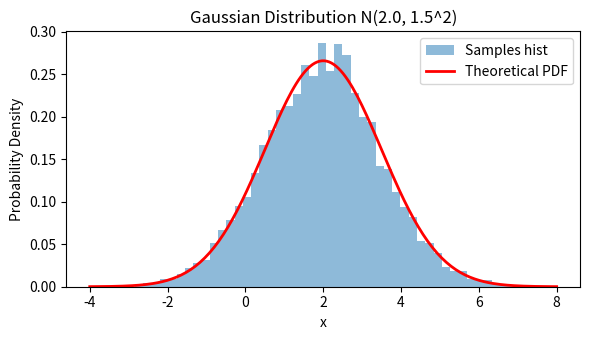

This figure's Python source:
import matplotlib.pyplot as plt
import numpy as np
from scipy import stats

# Configure normal distribution parameters: mean mu and std sigma
mu, sigma = 2.0, 1.5
rng = np.random.default_rng(42)
samples = rng.normal(loc=mu, scale=sigma, size=5000)

# Compute empirical mean and empirical variance from random samples
emp_mean = np.mean(samples)
emp_var = np.var(samples)

# Print comparison between theoretical values and sample statistics
print(f"Theoretical mean: {mu:.4f} | Empirical: {emp_mean:.4f}")
print(f"Theoretical var : {sigma**2:.4f} | Empirical: {emp_var:.4f}")

# Generate grid points to evaluate probability density function (PDF)
x = np.linspace(mu - 4.0 * sigma, mu + 4.0 * sigma, 200)
pdf = stats.norm.pdf(x, loc=mu, scale=sigma)

# Plot empirical sample histogram with theoretical density curve
fig, ax = plt.subplots(figsize=(6, 3.5))
ax.hist(samples, bins=50, density=True, alpha=0.5, label="Samples hist")
ax.plot(x, pdf, "r-", lw=2, label="Theoretical PDF")
ax.set_title("Gaussian Distribution N(2.0, 1.5^2)")
ax.set_xlabel("x")
ax.set_ylabel("Probability Density")
ax.legend()
plt.tight_layout()
plt.show()
